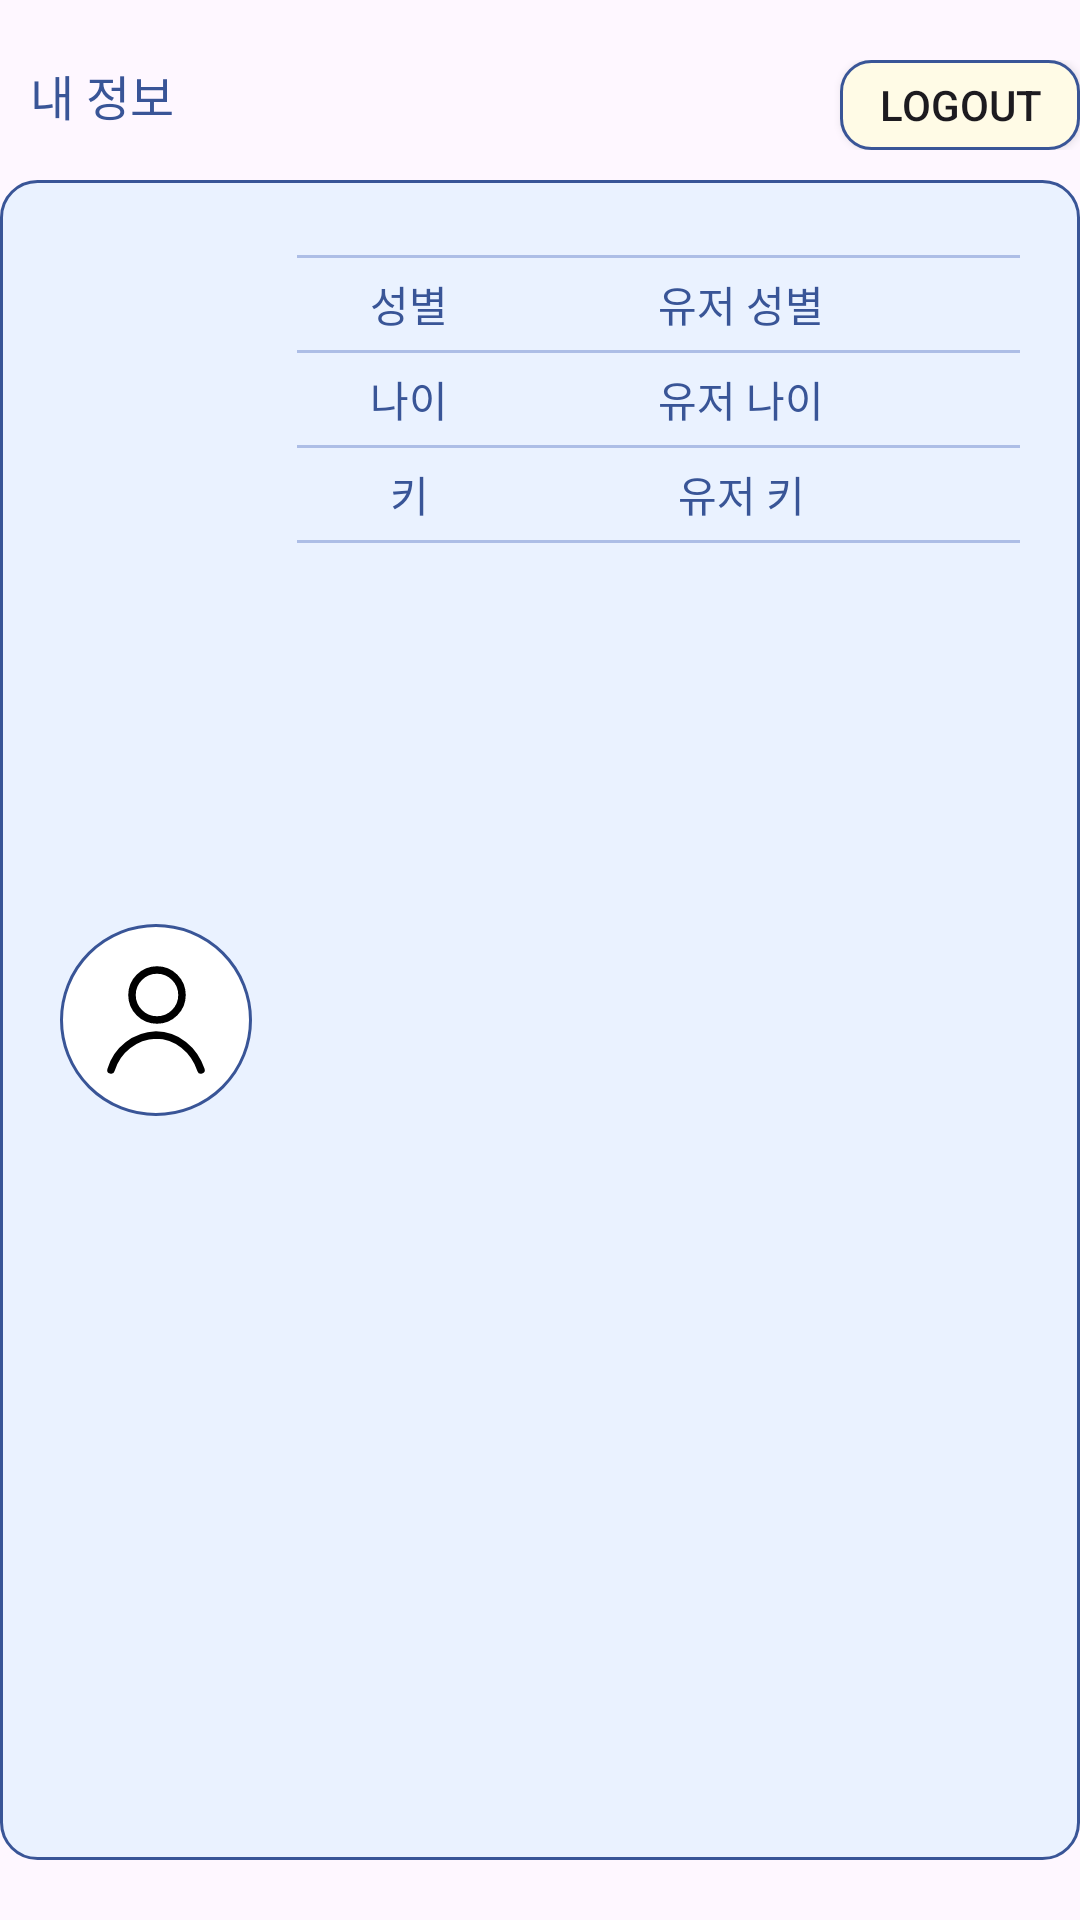

Reconstruct the res/layout file that produces this screen, plus the resources it refers to.
<!-- AndroidManifest.xml: application theme Theme.HICURE -->
<!-- res/layout/my_info.xml -->
<?xml version="1.0" encoding="utf-8"?>
<LinearLayout xmlns:android="http://schemas.android.com/apk/res/android"
    android:layout_width="match_parent"
    android:layout_height="wrap_content"
    android:gravity="center_vertical"
    android:orientation="vertical">

    <FrameLayout
        android:layout_width="match_parent"
        android:layout_height="wrap_content"
        android:layout_marginVertical="10dp"
        android:paddingTop="10dp"
        >

        <TextView
            android:id="@+id/textView"
            android:layout_width="wrap_content"
            android:layout_height="wrap_content"
            android:fontFamily="@font/roboto_bold"
            android:text="내 정보"
            android:layout_marginStart="10dp"
            android:textColor="@color/edge_blue"
            android:textSize="16sp" />

        <android.widget.Button
            android:id="@+id/reset"
            android:layout_width="80dp"
            android:layout_height="30dp"
            android:layout_gravity="center|end"
            android:background="@drawable/button_yellow"
            android:text="LOGOUT"/>

    </FrameLayout>

    <LinearLayout
        android:layout_width="match_parent"
        android:layout_height="0dp"
        android:layout_marginBottom="20dp"
        android:layout_weight="5"
        android:background="@drawable/blue_frame"
        android:orientation="horizontal"
        android:padding="20dp">

        <ImageView
            android:layout_width="wrap_content"
            android:layout_height="wrap_content"
            android:layout_gravity="center|start"
            android:layout_marginEnd="15dp"
            android:background="@drawable/user_info"
            android:contentDescription="@string/description" />

        <LinearLayout
            android:layout_width="match_parent"
            android:layout_height="wrap_content"
            android:orientation="vertical">

            <View
                android:layout_width="match_parent"
                android:layout_height="1dp"
                android:layout_marginVertical="5dp"
                android:background="@color/light_blue" />

            <LinearLayout
                android:layout_width="match_parent"
                android:layout_height="wrap_content"
                android:layout_marginHorizontal="10dp"
                android:gravity="center"
                android:orientation="horizontal">

                <TextView
                    android:layout_width="0dp"
                    android:layout_height="wrap_content"
                    android:layout_weight="1"
                    android:fontFamily="@font/roboto_bold"
                    android:gravity="center"
                    android:text="성별"
                    android:textColor="@color/edge_blue" />

                <TextView
                    android:id="@+id/user_gender"
                    android:layout_width="0dp"
                    android:layout_height="wrap_content"
                    android:layout_weight="3"
                    android:fontFamily="@font/oxygen_regular"
                    android:gravity="center"
                    android:text="@string/userGender"
                    android:textColor="@color/edge_blue" />

            </LinearLayout>

            <View
                android:layout_width="match_parent"
                android:layout_height="1dp"
                android:layout_marginVertical="5dp"
                android:background="@color/light_blue" />

            <LinearLayout
                android:layout_width="match_parent"
                android:layout_height="wrap_content"
                android:layout_marginHorizontal="10dp"
                android:gravity="center"
                android:orientation="horizontal">

                <TextView
                    android:layout_width="0dp"
                    android:layout_height="wrap_content"
                    android:layout_weight="1"
                    android:fontFamily="@font/roboto_bold"
                    android:gravity="center"
                    android:text="나이"
                    android:textColor="@color/edge_blue" />

                <TextView
                    android:id="@+id/user_age"
                    android:layout_width="0dp"
                    android:layout_height="wrap_content"
                    android:layout_weight="3"
                    android:fontFamily="@font/oxygen_regular"
                    android:gravity="center"
                    android:text="@string/userAge"
                    android:textColor="@color/edge_blue" />


            </LinearLayout>

            <View
                android:layout_width="match_parent"
                android:layout_height="1dp"
                android:layout_marginVertical="5dp"
                android:background="@color/light_blue" />

            <LinearLayout
                android:layout_width="match_parent"
                android:layout_height="wrap_content"
                android:layout_marginHorizontal="10dp"
                android:gravity="center"
                android:orientation="horizontal">

                <TextView
                    android:layout_width="0dp"
                    android:layout_height="wrap_content"
                    android:layout_weight="1"
                    android:fontFamily="@font/roboto_bold"
                    android:gravity="center"
                    android:text="키"
                    android:textColor="@color/edge_blue" />

                <TextView
                    android:id="@+id/user_height"
                    android:layout_width="0dp"
                    android:layout_height="wrap_content"
                    android:layout_weight="3"
                    android:fontFamily="@font/oxygen_regular"
                    android:gravity="center"
                    android:text="@string/userHeight"
                    android:textColor="@color/edge_blue" />

            </LinearLayout>

            <View
                android:layout_width="match_parent"
                android:layout_height="1dp"
                android:layout_marginVertical="5dp"
                android:background="@color/light_blue" />

        </LinearLayout>
    </LinearLayout>
</LinearLayout>
<!-- resources referenced by this layout -->
<resources>
  <color name="edge_blue">#395597</color>
  <color name="light_blue">#ADBEE6</color>
  <!-- drawable blue_frame (drawable) -->
  <?xml version="1.0" encoding="utf-8"?>
  <shape xmlns:android="http://schemas.android.com/apk/res/android"
      android:shape="rectangle">
  
      <solid
          android:color="@color/button_blue"/>
  
      <corners
          android:radius="12dp"/>
  
      <stroke
          android:width="1dp"
          android:color="@color/edge_blue"/>
  
  </shape>
  <!-- drawable button_yellow (drawable) -->
  <?xml version="1.0" encoding="utf-8"?>
  <shape xmlns:android="http://schemas.android.com/apk/res/android"
      android:padding="10dp"
      android:shape="rectangle">
      <solid android:color="@color/button_yellow"/>
  
      <stroke
          android:width="1dp"
          android:color="@color/edge_blue"/>
  
      <corners
          android:topLeftRadius="10dp"
          android:topRightRadius="10dp"
          android:bottomLeftRadius="10dp"
          android:bottomRightRadius="10dp"/>
  
  </shape>
  <!-- drawable user_info (drawable) -->
  <?xml version="1.0" encoding="utf-8"?>
  <layer-list xmlns:android="http://schemas.android.com/apk/res/android">
  
      <item
          android:drawable="@drawable/user_back"
          android:gravity="center" />
      <item
          android:drawable="@drawable/user_icon"
          android:gravity="center" />
  
  </layer-list>
  <string name="description">add drawable</string>
  <string name="userAge">유저 나이</string>
  <string name="userGender">유저 성별</string>
  <string name="userHeight">유저 키</string>
  <style name="Theme.HICURE" parent="Base.Theme.HICURE" />
  <color name="button_blue">#EAF2FF</color>
  <color name="button_yellow">#FFFBE6</color>
  <!-- drawable user_back (drawable) -->
  <?xml version="1.0" encoding="utf-8"?>
  <shape xmlns:android="http://schemas.android.com/apk/res/android"
      android:shape="oval">
      <solid android:color="@color/white"/>
      <size
          android:height="64dp"
          android:width="64dp"/>
      <stroke
          android:width="1dp"
          android:color="@color/edge_blue"/>
  </shape>
  <!-- drawable user_icon (drawable) -->
  <vector xmlns:android="http://schemas.android.com/apk/res/android"
      android:width="40dp"
      android:height="40dp"
      android:viewportWidth="24"
      android:viewportHeight="24">
    <path
        android:pathData="M12.199,12C14.961,12 17.199,9.761 17.199,7C17.199,4.239 14.961,2 12.199,2C9.438,2 7.199,4.239 7.199,7C7.199,9.761 9.438,12 12.199,12Z"
        android:strokeLineJoin="round"
        android:strokeWidth="1.5"
        android:fillColor="#00000000"
        android:strokeColor="#000000"
        android:strokeLineCap="round"/>
    <path
        android:pathData="M3,22C3.57,20.033 4.748,18.297 6.364,17.04C7.981,15.783 9.953,15.069 12,15C16.12,15 19.63,17.91 21,22"
        android:strokeLineJoin="round"
        android:strokeWidth="1.5"
        android:fillColor="#00000000"
        android:strokeColor="#000000"
        android:strokeLineCap="round"/>
  </vector>
  <style name="Base.Theme.HICURE" parent="Theme.Material3.DayNight.NoActionBar">
          
           <item name="android:windowLightStatusBar">true</item>
          <item name="android:statusBarColor">@color/white</item>
      </style>
  <color name="white">#FFFFFFFF</color>
</resources>
